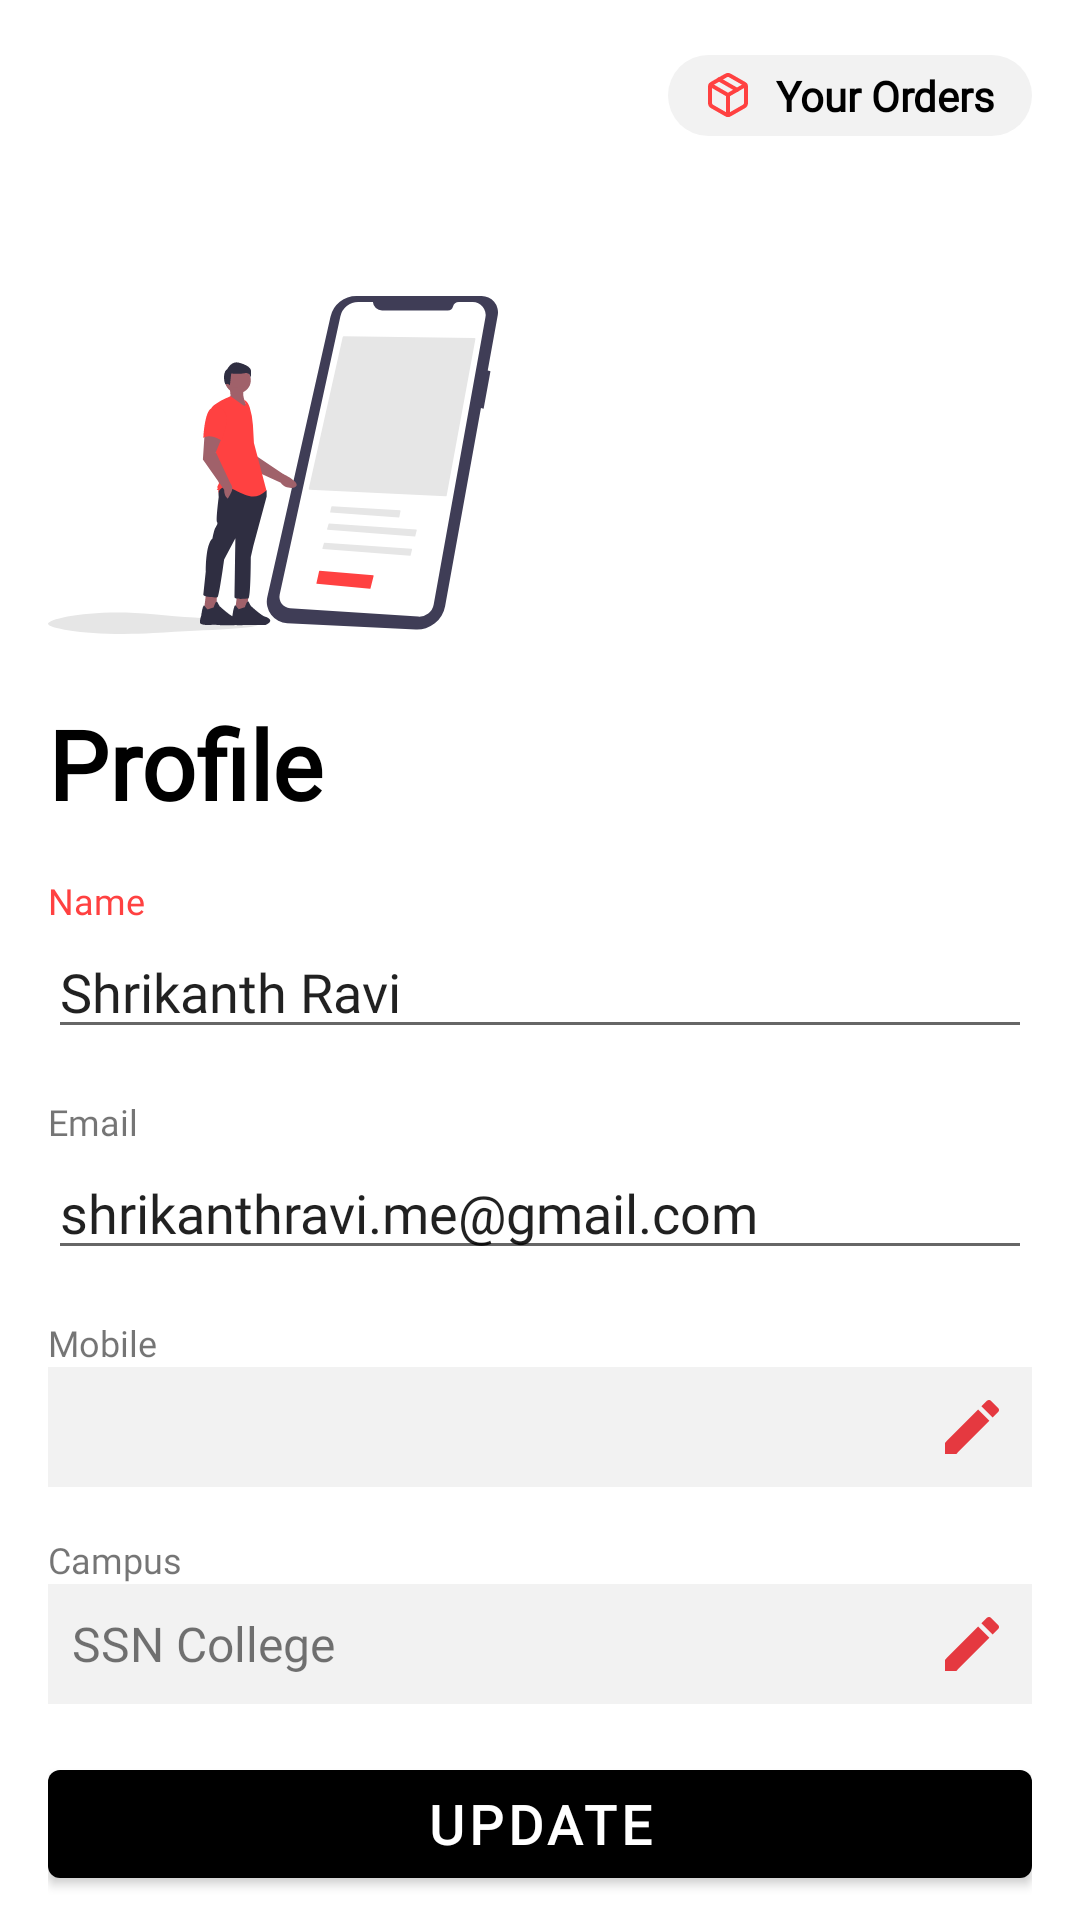

Write the Android layout XML for this screen, with the resource values it uses.
<!-- AndroidManifest.xml: application theme AppTheme -->
<!-- res/layout/activity_profile.xml -->
<?xml version="1.0" encoding="utf-8"?>
<layout xmlns:android="http://schemas.android.com/apk/res/android"
	xmlns:app="http://schemas.android.com/apk/res-auto"
	xmlns:tools="http://schemas.android.com/tools">

	<data>

	</data>

	<androidx.core.widget.NestedScrollView
		android:layout_width="match_parent"
		android:layout_height="match_parent"
		tools:context="com.food.ordering.zinger.ui.profile.ProfileActivity">

		<LinearLayout
			android:layout_width="match_parent"
			android:layout_height="wrap_content"
			android:orientation="vertical"
			android:padding="16dp">

			<LinearLayout
				android:layout_width="match_parent"
				android:layout_height="wrap_content"
				android:layout_marginBottom="32dp"
				android:orientation="horizontal">
				<ImageView
					android:id="@+id/image_close"
					android:layout_width="32dp"
					android:layout_height="32dp"
					android:layout_gravity="center"
					android:src="@drawable/ic_close"
					android:tint="@android:color/black" />
				<View
					android:layout_width="0dp"
					android:layout_height="1dp"
					android:layout_weight="1"
					android:layout_gravity="center"/>
				<TextView
					android:id="@+id/text_your_orders"
					android:layout_width="wrap_content"
					android:layout_height="wrap_content"
					android:layout_gravity="center"
					android:paddingStart="12dp"
					android:paddingEnd="12dp"
					android:background="@drawable/bg_rounded"
					android:drawableStart="@drawable/ic_orders"
					android:drawablePadding="8dp"
					android:fontFamily="@font/open_sans_semibold"
					android:gravity="center|start"
					android:paddingTop="4dp"
					android:paddingBottom="4dp"
					android:textColor="@android:color/black"
					android:text="Your Orders"
					android:textSize="14sp"
					android:textStyle="bold" />

			</LinearLayout>


			<ImageView
				android:layout_width="150dp"
				android:layout_height="150dp"
				android:layout_gravity="start"
				android:src="@drawable/ic_signup" />

			<TextView
				android:layout_width="match_parent"
				android:layout_height="wrap_content"
				android:layout_gravity="top"
				android:fontFamily="@font/poppins_bold"
				android:gravity="center|start"
				android:paddingTop="3dp"
				android:text="Profile"
				android:textAppearance="@style/AppbarTitle"
				android:textColor="@android:color/black"
				android:textSize="32sp" />


			<TextView
				android:layout_width="match_parent"
				android:layout_height="wrap_content"
				android:layout_gravity="top"
				android:fontFamily="@font/poppins_semibold"
				android:gravity="center|start"
				android:text="Name"
				android:layout_marginTop="16dp"
				android:textColor="@color/colorAccent"
				android:textSize="12sp" />

			<com.google.android.material.textfield.TextInputEditText
				android:layout_width="match_parent"
				android:layout_height="wrap_content"
				android:text="Shrikanth Ravi"
				android:id="@+id/edit_name"
				android:fontFamily="@font/poppins_semibold"
				android:hint="Name" />

			<TextView
				android:layout_width="match_parent"
				android:layout_height="wrap_content"
				android:layout_gravity="top"
				android:fontFamily="@font/poppins_semibold"
				android:gravity="center|start"
				android:text="Email"
				android:layout_marginTop="16dp"
				android:textColor="@color/accent"
				android:textSize="12sp" />

			<com.google.android.material.textfield.TextInputEditText
				android:layout_width="match_parent"
				android:layout_height="wrap_content"
				android:id="@+id/edit_email"
				android:text="shrikanthravi.me@gmail.com"
				android:fontFamily="@font/poppins_semibold"
				android:hint="Email" />

			<TextView
				android:layout_width="match_parent"
				android:layout_height="wrap_content"
				android:layout_gravity="top"
				android:visibility="gone"
				android:fontFamily="@font/poppins_semibold"
				android:gravity="center|start"
				android:text="Number"
				android:layout_marginTop="16dp"
				android:textColor="@color/accent"
				android:textSize="12sp" />


			<LinearLayout
				android:id="@+id/layout_change_number"
				android:layout_width="match_parent"
				android:layout_height="wrap_content"
				android:background="#f2f2f2"
				android:visibility="gone"
				android:orientation="vertical">

				<TextView
					android:layout_width="match_parent"
					android:layout_height="wrap_content"
					android:layout_gravity="top"
					android:drawableEnd="@drawable/ic_edit"
					android:drawablePadding="8dp"
					android:fontFamily="@font/poppins_semibold"
					android:gravity="center|start"
					android:paddingStart="8dp"
					android:paddingTop="8dp"
					android:id="@+id/text_change_number"
					android:paddingEnd="8dp"
					android:paddingBottom="8dp"
					android:text="9840024137"
					android:textSize="16sp" />
			</LinearLayout>

			<TextView
				android:layout_width="match_parent"
				android:layout_height="wrap_content"
				android:layout_gravity="top"
				android:fontFamily="@font/poppins_semibold"
				android:gravity="center|start"
				android:text="Mobile"
				android:layout_marginTop="16dp"
				android:textColor="@color/accent"
				android:textSize="12sp" />

			<LinearLayout
				android:id="@+id/layout_mobile"
				android:layout_width="match_parent"
				android:layout_height="wrap_content"
				android:background="#f2f2f2"
				android:orientation="vertical">
				<TextView
					android:layout_width="match_parent"
					android:layout_height="wrap_content"
					android:layout_gravity="top"
					android:drawablePadding="8dp"
					android:drawableEnd="@drawable/ic_edit"
					android:fontFamily="@font/poppins_semibold"
					android:gravity="center|start"
					android:paddingStart="8dp"
					android:paddingTop="8dp"
					android:id="@+id/text_mobile"
					android:paddingEnd="8dp"
					android:paddingBottom="8dp"
					tools:text="9840024137"
					android:textSize="16sp" />
			</LinearLayout>


			<TextView
				android:layout_width="match_parent"
				android:layout_height="wrap_content"
				android:layout_gravity="top"
				android:fontFamily="@font/poppins_semibold"
				android:gravity="center|start"
				android:text="Campus"
				android:layout_marginTop="16dp"
				android:textColor="@color/accent"
				android:textSize="12sp" />

			<LinearLayout
				android:id="@+id/layout_choose_campus"
				android:layout_width="match_parent"
				android:layout_height="wrap_content"
				android:background="#f2f2f2"
				android:orientation="vertical">
				<TextView
					android:layout_width="match_parent"
					android:layout_height="wrap_content"
					android:layout_gravity="top"
					android:drawableEnd="@drawable/ic_edit"
					android:drawablePadding="8dp"
					android:fontFamily="@font/poppins_semibold"
					android:gravity="center|start"
					android:paddingStart="8dp"
					android:paddingTop="8dp"
					android:id="@+id/text_campus_name"
					android:paddingEnd="8dp"
					android:paddingBottom="8dp"
					android:text="SSN College"
					android:textSize="16sp" />
			</LinearLayout>


			<com.google.android.material.button.MaterialButton
				android:id="@+id/button_update"
				android:layout_width="match_parent"
				android:layout_height="wrap_content"
				android:layout_marginTop="16dp"
				android:fontFamily="@font/poppins_semibold"
				android:text="@string/label_update"
				android:textSize="18sp"
				android:textStyle="bold"
				app:backgroundTint="@color/accent" />


		</LinearLayout>

	</androidx.core.widget.NestedScrollView>
</layout>
<!-- resources referenced by this layout -->
<resources>
  <color name="colorAccent">#FF4141</color>
  <!-- drawable bg_rounded (drawable) -->
  <?xml version="1.0" encoding="utf-8"?>
  <shape android:shape="rectangle" xmlns:android="http://schemas.android.com/apk/res/android">
      <corners android:radius="50dp"/>
      <solid android:color="#f2f2f2"/>
  </shape>
  <!-- drawable ic_edit (drawable) -->
  <vector android:height="24dp" android:tint="#E53940"
      android:viewportHeight="24.0" android:viewportWidth="24.0"
      android:width="24dp" xmlns:android="http://schemas.android.com/apk/res/android">
      <path android:fillColor="#FF000000" android:pathData="M3,17.25V21h3.75L17.81,9.94l-3.75,-3.75L3,17.25zM20.71,7.04c0.39,-0.39 0.39,-1.02 0,-1.41l-2.34,-2.34c-0.39,-0.39 -1.02,-0.39 -1.41,0l-1.83,1.83 3.75,3.75 1.83,-1.83z"/>
  </vector>
  <string name="label_update">Update</string>
  <style name="AppbarTitle">
  		<item name="fontFamily">@font/poppins_semibold</item>
  		<item name="android:textStyle">bold</item>
  		<item name="android:color">#000000</item>
  		<item name="android:textSize">24sp</item>
  	</style>
  <style name="AppTheme" parent="Theme.MaterialComponents.Light.NoActionBar">
  		
  		<item name="colorPrimary">@color/colorPrimary</item>
  		<item name="colorPrimaryDark">@color/colorPrimaryDark</item>
  		<item name="colorAccent">@color/colorAccent</item>
  		<item name="snackbarStyle">@style/snackbar_style</item>
  		<item name="snackbarButtonStyle">@style/snackbar_button</item>
  		<item name="snackbarTextViewStyle">@style/snackbar_text</item>
  		<item name="materialAlertDialogTheme">@style/AlertDialogTheme</item>
  	</style>
  <color name="colorPrimary">#ffffff</color>
  <color name="colorPrimaryDark">#000000</color>
  <style name="snackbar_style" parent="@style/Widget.MaterialComponents.Snackbar">
  		<item name="android:layout_margin">16dp</item>
  	</style>
  <style name="snackbar_button" parent="@style/Widget.MaterialComponents.Button.UnelevatedButton">
  		<item name="android:fontFamily">@font/open_sans_bold</item>
  		<item name="android:textStyle">bold</item>
  		<item name="android:textColor">@android:color/white</item>
  		<item name="backgroundTint">@color/green</item>
  		<item name="android:drawableEnd">@drawable/ic_cart</item>
  	</style>
  <style name="snackbar_text" parent="@style/Widget.MaterialComponents.Snackbar.TextView">
  		<item name="android:fontFamily">@font/open_sans_bold</item>
  		<item name="android:textStyle">bold</item>
  	</style>
  <style name="AlertDialogTheme" parent="ThemeOverlay.MaterialComponents.MaterialAlertDialog">
  		<item name="buttonBarPositiveButtonStyle">@style/PositiveButton</item>
  		<item name="buttonBarNegativeButtonStyle">@style/NegativeButton</item>
  		<item name="materialAlertDialogBodyTextStyle">@style/AlertDialogBodyText</item>
  		<item name="materialAlertDialogTitleTextStyle">@style/AlertDialogTitleText</item>
  	</style>
  <color name="green">#00C853</color>
  <style name="PositiveButton" parent="@style/Widget.MaterialComponents.Button.UnelevatedButton">
  		<item name="android:fontFamily">@font/poppins_bold</item>
  		<item name="android:textStyle">bold</item>
  		<item name="android:textColor">@color/colorAccent</item>
  	</style>
  <style name="NegativeButton" parent="@style/Widget.MaterialComponents.Button.UnelevatedButton">
  		<item name="android:fontFamily">@font/poppins_semibold</item>
  		<item name="android:textStyle">bold</item>
  		<item name="android:textColor">@android:color/tab_indicator_text</item>
  	</style>
  <style name="AlertDialogBodyText" parent="TextAppearance.MaterialComponents.Body1">
  		<item name="android:fontFamily">@font/poppins</item>
  		<item name="android:textSize">14sp</item>
  	</style>
  <style name="AlertDialogTitleText" parent="MaterialAlertDialog.MaterialComponents.Title.Text">
  		<item name="android:fontFamily">@font/poppins_bold</item>
  		<item name="android:textStyle">bold</item>
  		<item name="android:textColor">@android:color/black</item>
  		<item name="android:textSize">16sp</item>
  	</style>
</resources>
